Run: headless pygame with SDL's dummy video driver; simulated clock (each Clock.tick advances the game by its frame time, no real sleeping); random seed 0; keys injected as events and as key.get_pressed() state; no mouse input.
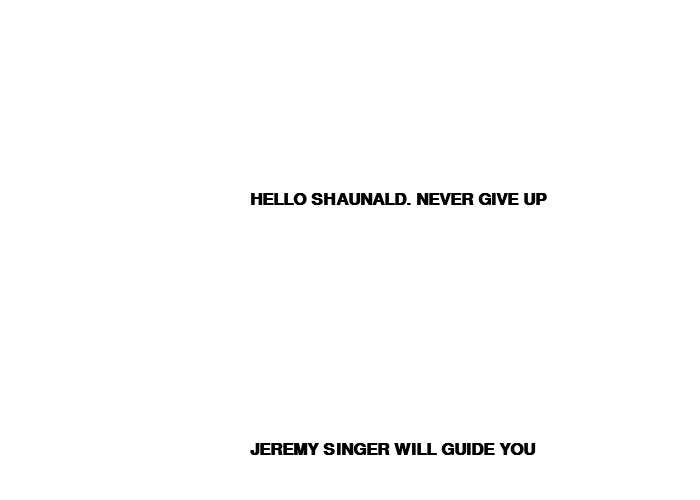
Frame 1 of 4 · flips 1–60 · no input
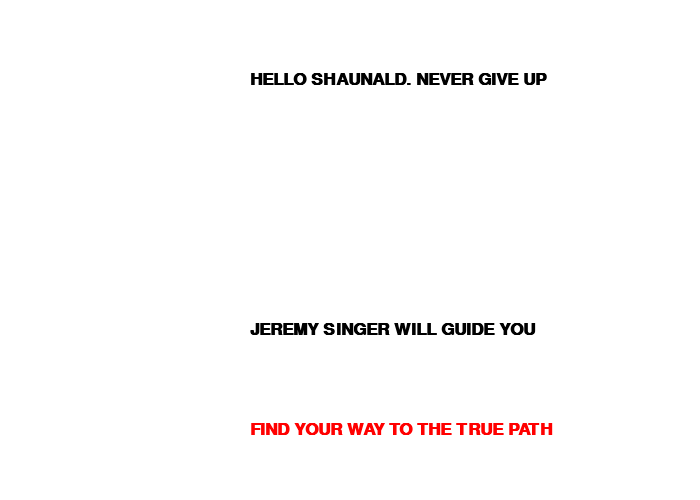
Frame 2 of 4 · flips 61–180 · tapped SPACE, RETURN · held RIGHT (→), D
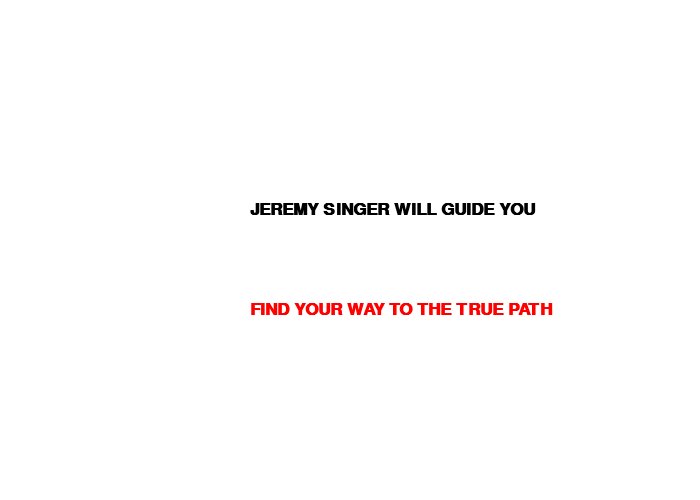
Frame 3 of 4 · flips 181–300 · held DOWN (↓), S
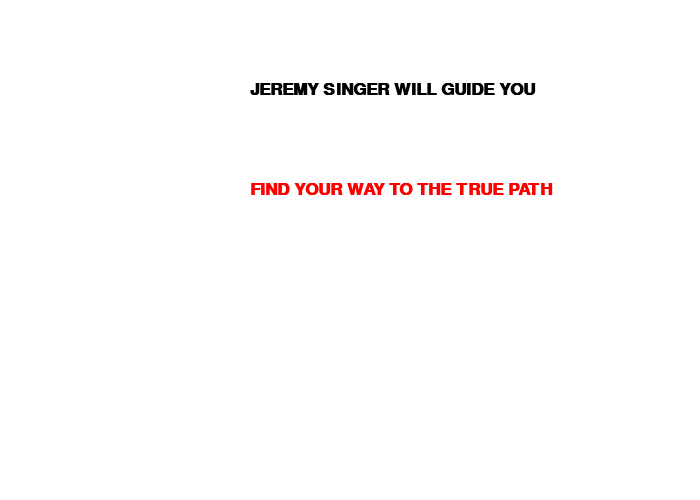
Frame 4 of 4 · flips 301–420 · held LEFT (←), A, UP (↑), W

The pygame program that drew these frames:

import pygame

pygame.init()

size = (700, 500)

screen = pygame.display.set_mode(size)
pygame.display.set_caption("KEEP TALKING AND NOBODY EXPLODES 2")

done = False
clock = pygame.time.Clock()

text_location_1_x = 250
text_location_1_y = 250

text_location_2_x = 250
text_location_2_y = 500

text_location_3_x = 250
text_location_3_y = 600

while not done:
	for event in pygame.event.get():
		if event.type == pygame.QUIT:
			done = True
	
	screen.fill((255,255,255))
	
	font = pygame.font.SysFont('Calibri', 25, True, False)
	text1 = font.render("HELLO SHAUNALD. NEVER GIVE UP", True, (0,0,0))
	screen.blit(text1, [text_location_1_x, text_location_1_y])

	text2 = font.render("JEREMY SINGER WILL GUIDE YOU", True, (0,0,0))
	screen.blit(text2, [text_location_2_x, text_location_2_y])

	text3 = font.render("FIND YOUR WAY TO THE TRUE PATH", True, (255,0,0))
	screen.blit(text3, [text_location_3_x, text_location_3_y])

	text_location_1_y -= 1
	text_location_2_y -= 1
	text_location_3_y -= 1

	pygame.display.flip()
	clock.tick(60)
	
pygame.quit()
